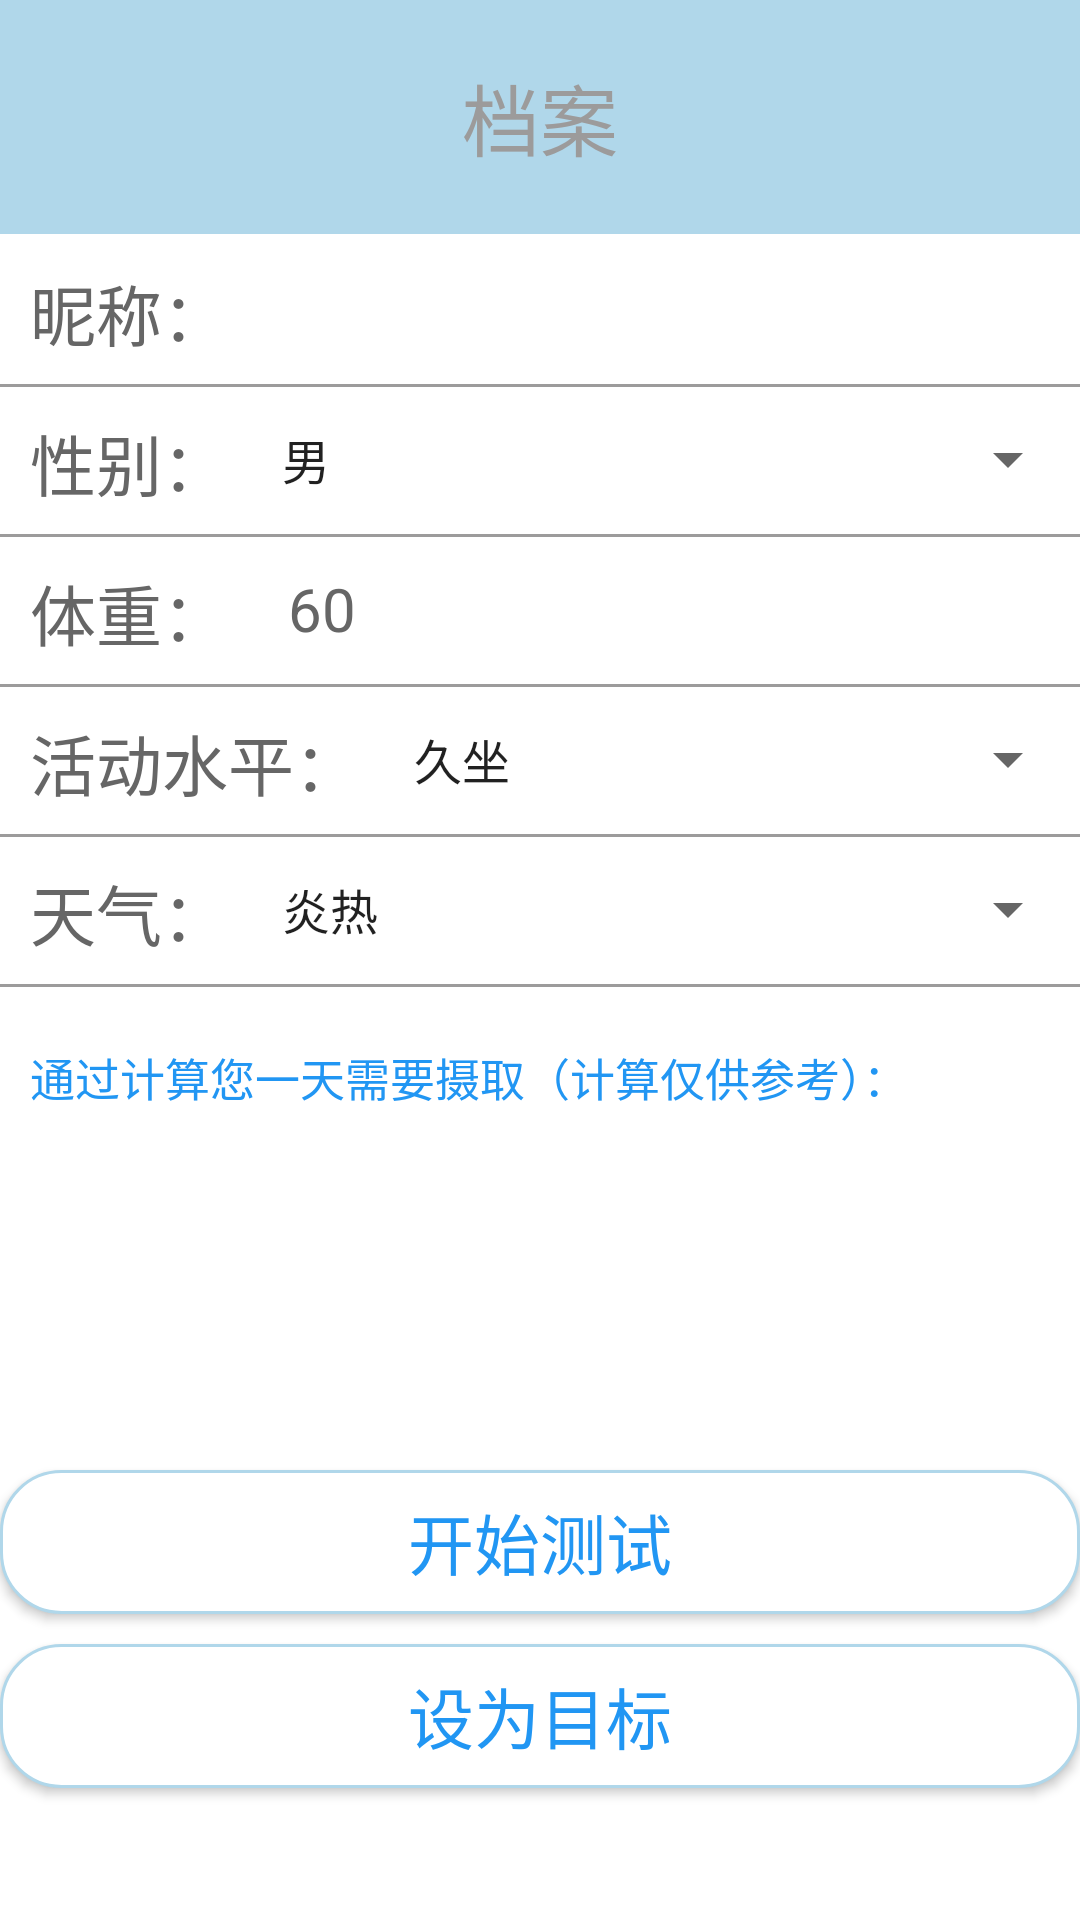

This screen was rendered from an Android layout file. Write that file and the resources it references.
<!-- AndroidManifest.xml: application theme statusBar -->
<!-- res/layout/fragment_user.xml -->
<FrameLayout xmlns:android="http://schemas.android.com/apk/res/android"
    xmlns:tools="http://schemas.android.com/tools"
    android:layout_width="match_parent"
    android:layout_height="match_parent"
    tools:context="com.example.watery.user.UserFragment"
    android:background="@color/white">

    
    <RelativeLayout
        android:layout_width="match_parent"
        android:layout_height="match_parent">
        <TextView
            android:id="@+id/textView3"
            android:layout_width="match_parent"
            android:layout_height="wrap_content"
            android:gravity="center"
            android:text="档案"
            android:textColor="@color/gray"
            android:padding="20dp"
            android:textSize="26sp"
            android:background="@color/lightblue"/>

        <LinearLayout
            android:id="@+id/name_bar"
            android:layout_width="match_parent"
            android:layout_height="50dp"
            android:layout_alignParentLeft="true"
            android:layout_alignParentStart="true"
            android:layout_below="@+id/textView3"
            android:orientation="horizontal"
            android:gravity="center">

            <TextView
                android:id="@+id/name_txt"
                android:layout_width="wrap_content"
                android:layout_height="wrap_content"
                android:text="@string/name"
                android:textSize="22sp"
                android:textColor="@color/darkgray"
                android:padding="10dp"
                android:layout_gravity="center"/>

            <EditText
                android:id="@+id/name"
                android:layout_width="wrap_content"
                android:layout_height="wrap_content"
                android:layout_weight="1"
                android:textSize="22sp"
                android:textColor="@color/darkgray"
                android:padding="10dp"
                android:layout_gravity="center"
                android:background="@color/white"
                />

        </LinearLayout>
        <View
            android:layout_width="match_parent"
            android:layout_height="1dp"
            android:background="@color/gray"
            android:layout_below="@+id/name_bar"
            ></View>

        <LinearLayout
            android:id="@+id/sex_bar"
            android:layout_width="match_parent"
            android:layout_height="50dp"
            android:layout_alignParentLeft="true"
            android:layout_alignParentStart="true"
            android:layout_below="@+id/name_bar"
            android:orientation="horizontal"
            android:gravity="center">

            <TextView
                android:id="@+id/sex_txt"
                android:layout_width="wrap_content"
                android:layout_height="wrap_content"
                android:text="@string/sex"
                android:textSize="22sp"
                android:textColor="@color/darkgray"
                android:padding="10dp"
                android:layout_gravity="center"/>

            <Spinner
                android:id="@+id/sex_spinner"
                android:layout_width="match_parent"
                android:layout_height="wrap_content"
                android:layout_weight="1"
                android:entries="@array/sex"/>


        </LinearLayout>
        <View
            android:layout_width="match_parent"
            android:layout_height="1dp"
            android:background="@color/gray"
            android:layout_below="@+id/sex_bar"
            ></View>

        <LinearLayout
            android:id="@+id/weight_bar"
            android:layout_width="match_parent"
            android:layout_height="50dp"
            android:layout_alignParentLeft="true"
            android:layout_alignParentStart="true"
            android:layout_below="@+id/sex_bar"
            android:orientation="horizontal"
            android:gravity="center">

            <TextView
                android:id="@+id/weight_txt"
                android:layout_width="wrap_content"
                android:layout_height="wrap_content"
                android:text="@string/weight"
                android:textSize="22sp"
                android:textColor="@color/darkgray"
                android:padding="10dp"
                android:layout_gravity="center"/>

            <TextView
                android:id="@+id/weight"
                android:layout_width="wrap_content"
                android:layout_height="wrap_content"
                android:layout_weight="1"
                android:textSize="20sp"
                android:textColor="@color/darkgray"
                android:padding="10dp"
                android:layout_gravity="center"
                android:text="60"/>

        </LinearLayout>
        <View
            android:layout_width="match_parent"
            android:layout_height="1dp"
            android:background="@color/gray"
            android:layout_below="@+id/weight_bar"
            ></View>

        <LinearLayout
            android:id="@+id/statue_bar"
            android:layout_width="match_parent"
            android:layout_height="50dp"
            android:layout_alignParentLeft="true"
            android:layout_alignParentStart="true"
            android:layout_below="@+id/weight_bar"
            android:orientation="horizontal"
            android:gravity="center">

            <TextView
                android:id="@+id/statue_txt"
                android:layout_width="wrap_content"
                android:layout_height="wrap_content"
                android:text="@string/statue"
                android:textSize="22sp"
                android:textColor="@color/darkgray"
                android:padding="10dp"
                android:layout_gravity="center"/>

            <Spinner
                android:id="@+id/status_spinner"
                android:layout_width="match_parent"
                android:layout_height="wrap_content"
                android:layout_weight="1"
                android:entries="@array/activity_statue"/>

        </LinearLayout>
        <View
            android:layout_width="match_parent"
            android:layout_height="1dp"
            android:background="@color/gray"
            android:layout_below="@+id/statue_bar"
            ></View>

        <LinearLayout
            android:id="@+id/weather_bar"
            android:layout_width="match_parent"
            android:layout_height="50dp"
            android:layout_alignParentLeft="true"
            android:layout_alignParentStart="true"
            android:layout_below="@+id/statue_bar"
            android:orientation="horizontal"
            android:gravity="center">

            <TextView
                android:id="@+id/weather_txt"
                android:layout_width="wrap_content"
                android:layout_height="wrap_content"
                android:text="@string/weather"
                android:textSize="22sp"
                android:textColor="@color/darkgray"
                android:padding="10dp"
                android:layout_gravity="center"/>

            <Spinner
                android:id="@+id/weather_spinner"
                android:layout_width="match_parent"
                android:layout_height="wrap_content"
                android:layout_weight="1"
                android:entries="@array/weather" />

        </LinearLayout>
        <View
            android:layout_width="match_parent"
            android:layout_height="1dp"
            android:background="@color/gray"
            android:layout_below="@+id/weather_bar"
            android:id="@+id/view"></View>

        <TextView
            android:id="@+id/alert_txt"
            android:layout_width="wrap_content"
            android:layout_height="wrap_content"
            android:layout_below="@+id/weather_bar"
            android:text="@string/tip"
            android:textColor="@color/darkblue"
            android:layout_marginTop="20dp"
            android:paddingLeft="10dp"
            android:textSize="15sp"/>

        <TextView
            android:id="@+id/result"
            android:layout_width="match_parent"
            android:layout_height="100sp"
            android:layout_below="@+id/alert_txt"
            android:layout_centerHorizontal="true"
            android:layout_marginTop="10dp"
            android:textSize="50sp"
            android:gravity="center"/>

        <Button
            android:id="@+id/measure_btn"
            android:layout_width="match_parent"
            android:layout_height="wrap_content"
            android:layout_marginTop="10dp"
            android:background="@drawable/measure_btn"
            android:text="@string/measure"
            android:textColor="@color/darkblue"
            android:textSize="22sp"
            android:gravity="center"
            android:layout_below="@+id/result"/>

        <Button
            android:id="@+id/aim_btn"
            android:layout_width="match_parent"
            android:layout_height="wrap_content"
            android:layout_marginTop="10dp"
            android:background="@drawable/measure_btn"
            android:text="@string/aim"
            android:textColor="@color/darkblue"
            android:textSize="22sp"
            android:gravity="center"
            android:layout_below="@+id/measure_btn"/>

    </RelativeLayout>



</FrameLayout>
<!-- resources referenced by this layout -->
<resources>
  <string-array name="activity_statue">
          <item>久坐</item>
          <item>偶尔运动</item>
          <item>经常运动</item>
      </string-array>
  <string-array name="sex">
          <item>男</item>
          <item>女</item>
      </string-array>
  <string-array name="weather">
          <item>炎热</item>
          <item>适度</item>
          <item>寒冷</item>
      </string-array>
  <color name="darkblue">#2196F3</color>
  <color name="darkgray">#666666</color>
  <color name="gray">#9c9b9b</color>
  <color name="lightblue">#b0d7ea</color>
  <color name="white">#ffffff</color>
  <!-- drawable measure_btn (drawable) -->
  <?xml version="1.0" encoding="utf-8"?>
  <shape xmlns:android="http://schemas.android.com/apk/res/android" android:shape="rectangle">
      <corners android:radius="20dp"></corners>
      <stroke android:color="@color/lightblue"
              android:width="1dp"></stroke>
      <solid android:color="@color/white"></solid>
  </shape>
  <string name="aim">设为目标</string>
  <string name="measure">开始测试</string>
  <string name="name">昵称：</string>
  <string name="sex">性别：</string>
  <string name="statue">活动水平：</string>
  <string name="tip">通过计算您一天需要摄取（计算仅供参考）：</string>
  <string name="weather">天气：</string>
  <string name="weight">体重：</string>
  <style name="statusBar" parent="AppTheme" />
  <style name="AppTheme" parent="Theme.AppCompat.Light.DarkActionBar">
          
          <item name="colorPrimary">@color/colorPrimary</item>
          <item name="colorPrimaryDark">@color/colorPrimaryDark</item>
          <item name="colorAccent">@color/colorAccent</item>
      </style>
  <color name="colorPrimary">#3F51B5</color>
  <color name="colorPrimaryDark">#303F9F</color>
  <color name="colorAccent">#FF4081</color>
</resources>
